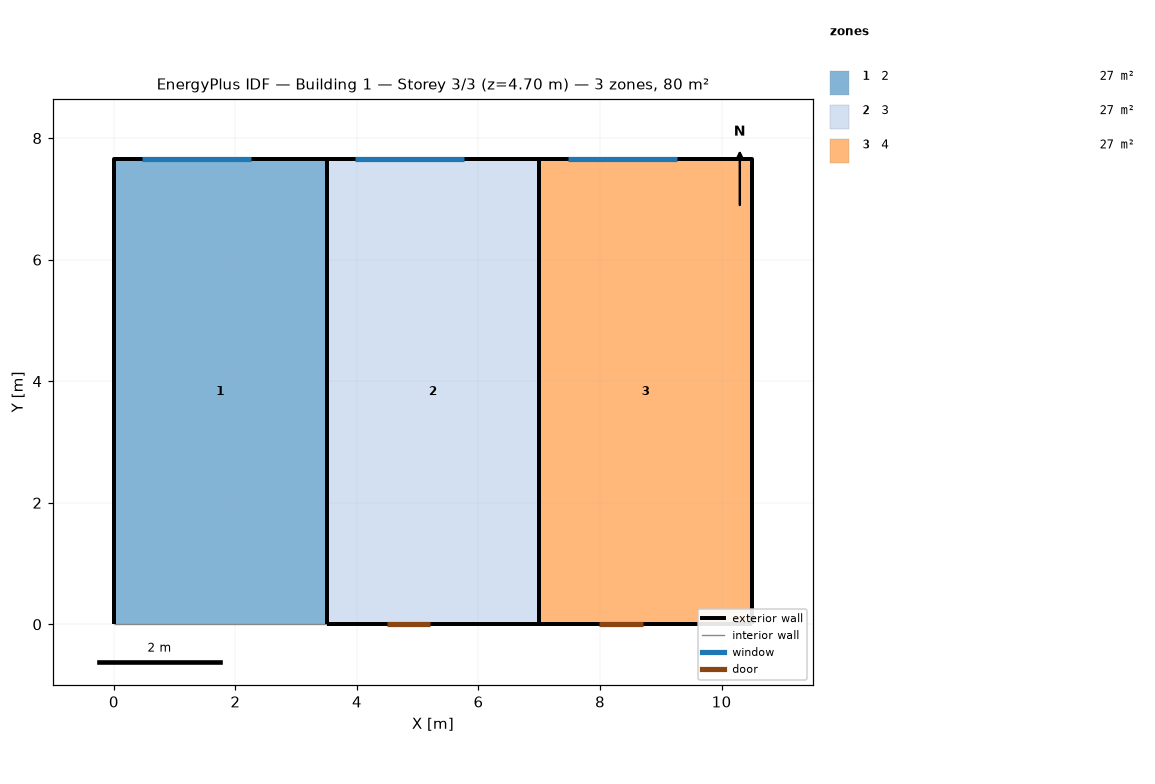
=== STOREY PLAN SPEC (per zone: floor XY polygon, exterior-wall plan segments, windows/doors) ===
zone 1: 2  (26.8 m²)
  floor: (3.50, 7.65) (3.50, 0.00) (0.00, 0.00) (0.00, 7.65)
  exterior wall: (0.00, 7.65) – (0.00, 0.00)  [7.7 m]
  exterior wall: (3.50, 7.65) – (0.00, 7.65)  [3.5 m]
    window: (2.26, 7.65) – (0.47, 7.65)  [1.4 m²]
  exterior wall: (3.50, 0.00) – (3.50, 7.65) – (0.00, 7.65) – (0.00, 0.00)  [18.8 m]
  interior walls: 2
zone 2: 3  (26.8 m²)
  floor: (7.00, 7.65) (7.00, 0.00) (3.50, 0.00) (3.50, 7.65)
  exterior wall: (7.00, 7.65) – (3.50, 7.65)  [3.5 m]
    window: (5.76, 7.65) – (3.97, 7.65)  [1.4 m²]
  exterior wall: (7.00, 0.00) – (7.00, 7.65) – (3.50, 7.65) – (3.50, 0.00)  [18.8 m]
  exterior wall: (3.50, 0.00) – (7.00, 0.00)  [3.5 m]
    door: (4.49, 0.00) – (5.21, 0.00)  [1.3 m²]
  interior walls: 2
zone 3: 4  (26.8 m²)
  floor: (10.50, 7.65) (10.50, 0.00) (7.00, 0.00) (7.00, 7.65)
  exterior wall: (10.50, 7.65) – (7.00, 7.65)  [3.5 m]
    window: (9.26, 7.65) – (7.47, 7.65)  [1.4 m²]
  exterior wall: (10.50, 0.00) – (10.50, 7.65)  [7.7 m]
  exterior wall: (10.50, 0.00) – (10.50, 7.65) – (7.00, 7.65) – (7.00, 0.00)  [18.8 m]
  exterior wall: (7.00, 0.00) – (10.50, 0.00)  [3.5 m]
    door: (7.99, 0.00) – (8.71, 0.00)  [1.3 m²]
  interior walls: 1

=== DERIVED (storey summary) ===
Building: Building 1
Storey: 3 of 3  (floor level z = 4.70 m)
Storey gross floor area: 80.3 m²
Zones on this storey: 3
  - 2: floor 26.8 m²; exterior wall 30.0 m (53.0 m²); 1 window(s) 1.4 m²; WWR 2.7%
  - 3: floor 26.8 m²; exterior wall 25.8 m (43.2 m²); 1 window(s) 1.4 m²; WWR 3.3%; 1 door(s)
  - 4: floor 26.8 m²; exterior wall 33.5 m (61.2 m²); 1 window(s) 1.4 m²; WWR 2.3%; 1 door(s)
Zone adjacency (shared interzone walls):
  - 2 ↔ 3
  - 3 ↔ 4